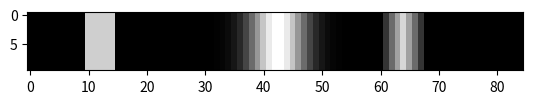
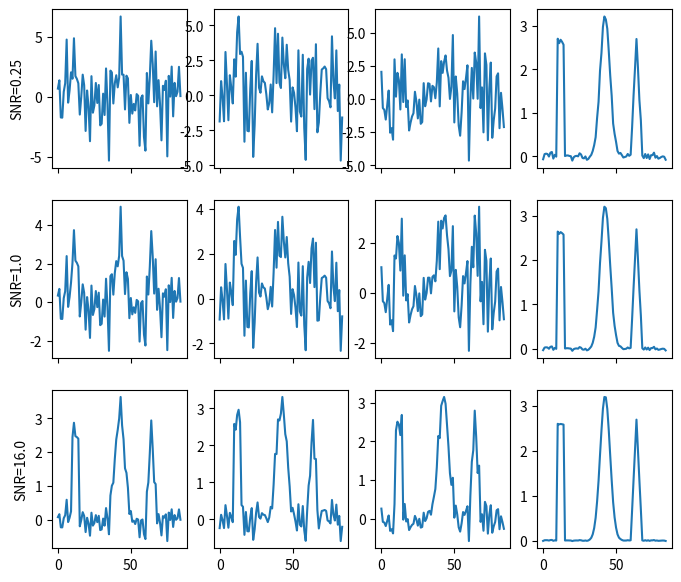
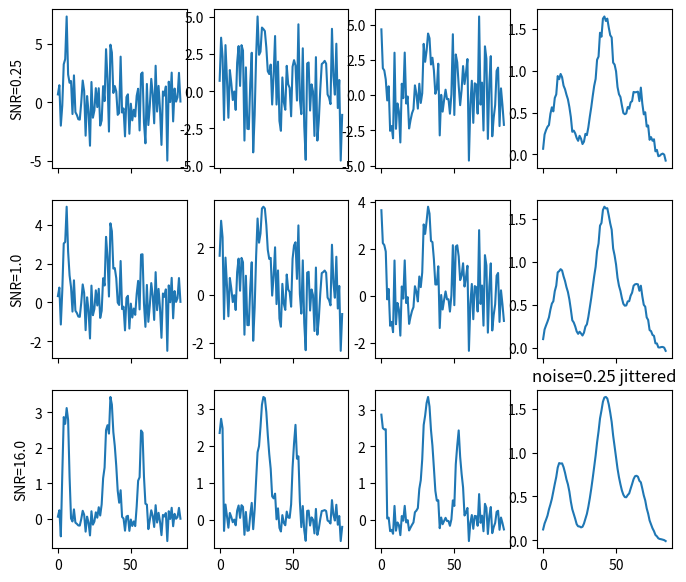

Python code for these plots, in order:
#!/usr/bin/env python3
# -*- coding: utf-8 -*-
"""
Created on Thu Jun  6 15:32:27 2019
@author: pcn  cryo1dPrep.py create fake 1D electron-microscopy data and write file 1dImages.npz
Python 3.7
Description: output file contains images at each of 3 noise levels, all 
 jittered by the same amount in x,y:
array samples[which_image, x, which_noiselevel]
array noiselevels[which_noiselevel] used to corrupt samples
value shiftSD = jitter in pixels used to corrupt samples
"""
import numpy as np; import matplotlib.pyplot as plt
from numpy.random import randn
from scipy.interpolate import interp1d

plt.close('all')

# parameters
iexamine = 1 # choose one image to show details about
siz = 85    # size of each 1D "image"
if siz%2==0: raise ValueError('siz should be odd')
Nsamp = 1500 # how many samples taken; later much bigger
shiftSD = 6 # how many pixels to jitter the fake data

noiselevels = np.array([2,1,.25]) # = 1/sqrt(SNR) because signal normalized to var=1; [2,1,.25] in notes 

# make the "true image": square peak, gaussian peak, triangular peak
xs = np.arange(siz)             # pixel addresses
ys = np.exp(-(xs-siz/2)**2/23)  # true image
ys[10:15] = .8
peak = np.linspace(0,5,5)/6
ys[60:65]=peak
ys[64:68]=peak[-1:0:-1]
signalsig = np.var(ys)
ys = ys/np.sqrt(signalsig) # normalize to unit var
print('check=1: ', np.var(ys))
plt.plot(xs,ys,'.--')
plt.xlabel(r'$x,\ \mathrm{pixels}$')
plt.ylabel(r'$\mathrm{intensity\ \ [}\mathsf{a.u.}\mathrm ]$')
plt.figure() # now represent as a raster:
plt.imshow(ys*np.ones((10,1)), cmap='gray')
noises = randn(Nsamp, siz)
samples = np.zeros((Nsamp, siz, 3))

# display a few examples of noisy data and show noise suppression by avg:
fig,ax = plt.subplots(3,4,figsize=(8,7),sharex=True)
for k in range(len(noiselevels)):
    noi = noiselevels[k]
    samples[:,:,k] = (ys + noi*noises) # sd of the noise is noiselevels[k]
    ax[k,0].set_ylabel('SNR='+str(1/noiselevels[k]**2))
#    plt.title('noise='+str(noi)+' unjittered')
    for which in [0,1,2]:
        ax[k,which].plot(xs,samples[which,:,k])
    ax[k,3].plot(xs, np.mean(samples[:,:,k],axis=0))

# now jitter the noisy data by the same random displacements for each noise level
jitters = randn(Nsamp)*shiftSD
print('shifting sample ',iexamine,' left by ', jitters[iexamine])
padded = np.hstack((np.zeros(4*shiftSD), ys, np.zeros(4*shiftSD)))
tmp = interp1d(np.arange(siz+8*shiftSD)-4*shiftSD, padded, kind='cubic')

for k in range(3):
    for j in range(Nsamp):
        samples[j,:,k] = tmp(xs+jitters[j]) + noises[j,:]*noiselevels[k] # shift sample j left by jitters[j]

fig,ax = plt.subplots(3,4,figsize=(8,7),sharex=True)
for k in range(len(noiselevels)):
    noi = noiselevels[k]
    ax[k,0].set_ylabel('SNR='+str(1/noiselevels[k]**2))
    plt.title('noise='+str(noi)+' jittered')
    for which in [0,1,2]:
        ax[k,which].plot(xs,samples[which,:,k])
    ax[k,3].plot(xs, np.mean(samples[:,:,k],axis=0))

np.savez('1dImages',samples=samples,noiselevels=noiselevels,shiftSD=shiftSD)